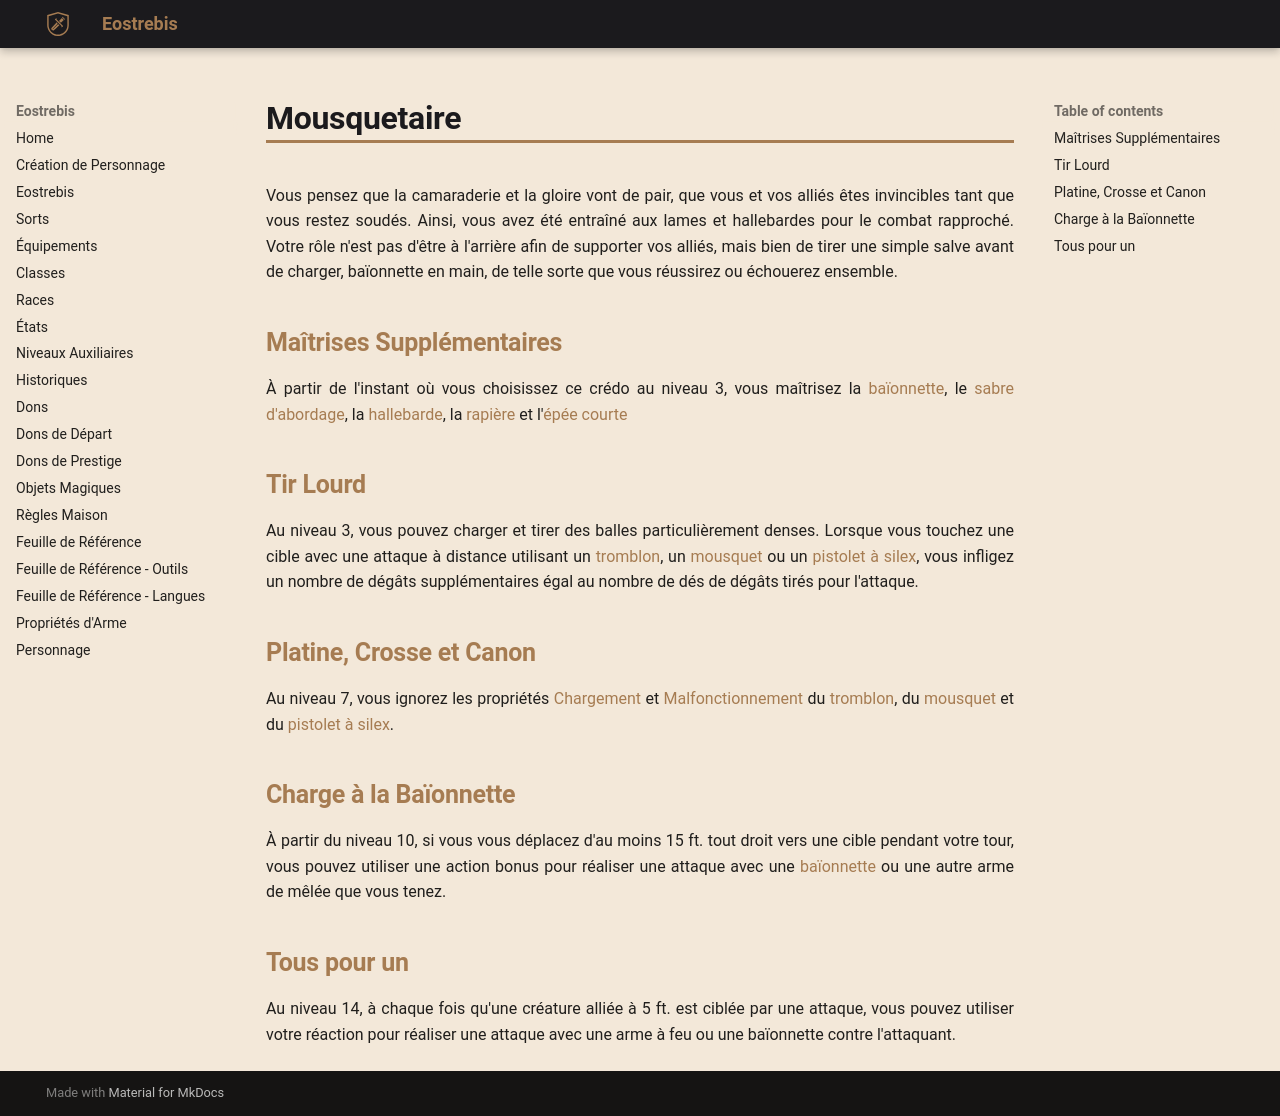

repository: Eostrebis/5e.VF · page: classes/Fusilier/Mousquetaire/index.html · generator: mkdocs

---
writing_status: finished
---
Vous pensez que la camaraderie et la gloire vont de pair, que vous et vos alliés êtes invincibles tant que vous restez soudés. Ainsi, vous avez été entraîné aux lames et hallebardes pour le combat rapproché. Votre rôle n'est pas d'être à l'arrière afin de supporter vos alliés, mais bien de tirer une simple salve avant de charger, baïonnette en main, de telle sorte que vous réussirez ou échouerez ensemble.

## Maîtrises Supplémentaires

À partir de l'instant où vous choisissez ce crédo au niveau 3, vous maîtrisez la [[baïonnette]], le [[sabre d'abordage]], la [[hallebarde]], la [[rapière]] et l'[[épée courte]]

## Tir Lourd

Au niveau 3, vous pouvez charger et tirer des balles particulièrement denses. Lorsque vous touchez une cible avec une attaque à distance utilisant un [[tromblon]], un [[mousquet]] ou un [[pistolet à silex]], vous infligez un nombre de dégâts supplémentaires égal au nombre de dés de dégâts tirés pour l'attaque.

## Platine, Crosse et Canon

Au niveau 7, vous ignorez les propriétés [[Propriétés d'Arme#Chargement|Chargement]] et [[Propriétés d'Arme#Malfonctionnement|Malfonctionnement]] du [[tromblon]], du [[mousquet]] et du [[pistolet à silex]].

## Charge à la Baïonnette

À partir du niveau 10, si vous vous déplacez d'au moins 15 ft. tout droit vers une cible pendant votre tour, vous pouvez utiliser une action bonus pour réaliser une attaque avec une [[baïonnette]] ou une autre arme de mêlée que vous tenez.

## Tous pour un

Au niveau 14, à chaque fois qu'une créature alliée à 5 ft. est ciblée par une attaque, vous pouvez utiliser votre réaction pour réaliser une attaque avec une arme à feu ou une baïonnette contre l'attaquant.
